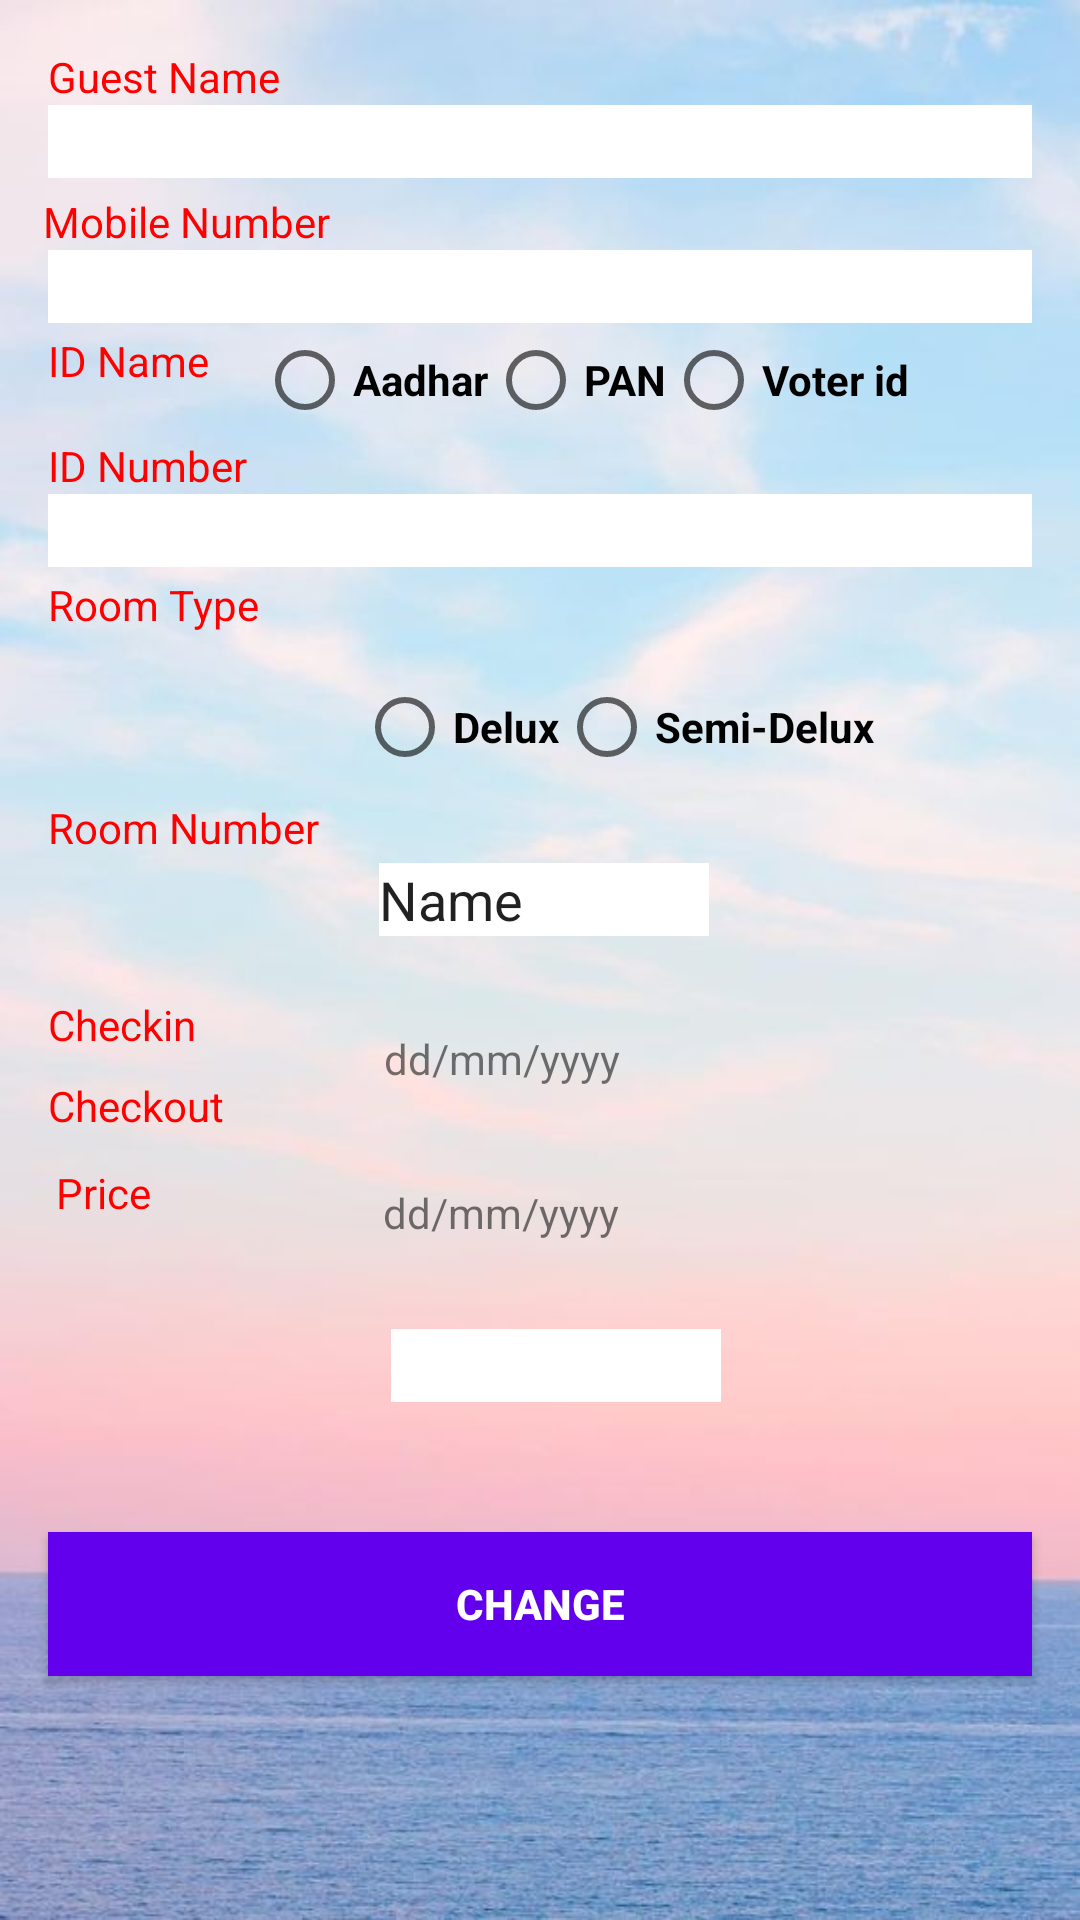

Layout XML and referenced resources for this Android screen:
<!-- AndroidManifest.xml: application theme AppTheme -->
<!-- res/layout/activity_edit_guest.xml -->
<?xml version="1.0" encoding="utf-8"?>
<android.support.constraint.ConstraintLayout xmlns:android="http://schemas.android.com/apk/res/android"
    xmlns:app="http://schemas.android.com/apk/res-auto"
    xmlns:tools="http://schemas.android.com/tools"
    android:layout_width="match_parent"
    android:layout_height="match_parent"
    tools:context=".EditGuest"
    android:background="@drawable/bck">

    <TextView
        android:id="@+id/tg"
        android:layout_width="wrap_content"
        android:layout_height="wrap_content"
        android:layout_marginStart="16dp"
        android:layout_marginTop="16dp"
        android:text="Guest Name"
        app:layout_constraintBottom_toTopOf="@+id/etg"
        app:layout_constraintStart_toStartOf="parent"
        app:layout_constraintTop_toTopOf="parent"
        android:textColor="#FF0000"/>

    <EditText
        android:id="@+id/etg"
        android:layout_width="0dp"
        android:layout_height="wrap_content"
        android:layout_marginBottom="2dp"
        android:layout_marginEnd="16dp"
        android:layout_marginStart="16dp"
        android:ems="10"
        android:inputType="textPersonName"
        app:layout_constraintBottom_toTopOf="@+id/tm"
        app:layout_constraintEnd_toEndOf="parent"
        app:layout_constraintStart_toStartOf="parent"
        app:layout_constraintTop_toBottomOf="@+id/tg"
        android:background="#FFFFFF"/>

    <TextView
        android:id="@+id/tm"
        android:layout_width="wrap_content"
        android:layout_height="wrap_content"
        android:layout_marginEnd="336dp"
        android:layout_marginStart="16dp"
        android:layout_marginTop="3dp"
        android:text="Mobile Number"
        android:textColor="#FF0000"
        app:layout_constraintBottom_toTopOf="@+id/em"
        app:layout_constraintEnd_toEndOf="parent"
        app:layout_constraintHorizontal_bias="0.02"
        app:layout_constraintStart_toStartOf="parent"
        app:layout_constraintTop_toBottomOf="@+id/etg" />

    <EditText
        android:id="@+id/em"
        android:layout_width="0dp"
        android:layout_height="wrap_content"
        android:layout_marginEnd="16dp"
        android:layout_marginStart="16dp"
        android:ems="10"
        android:inputType="phone"
        app:layout_constraintEnd_toEndOf="parent"
        app:layout_constraintStart_toStartOf="parent"
        app:layout_constraintTop_toBottomOf="@+id/tm"
        android:background="#FFFFFF"/>

    <TextView
        android:id="@+id/eidn"
        android:layout_width="wrap_content"
        android:layout_height="wrap_content"
        android:layout_marginStart="16dp"
        android:layout_marginTop="3dp"
        android:text="ID Name"
        app:layout_constraintStart_toStartOf="parent"
        app:layout_constraintTop_toBottomOf="@+id/em"
        android:textColor="#FF0000"
        />

    <RadioGroup
        android:id="@+id/radioGroup"
        android:layout_width="wrap_content"
        android:layout_height="wrap_content"
        android:layout_marginBottom="3dp"
        android:layout_marginStart="16dp"
        android:layout_marginTop="3dp"
        android:orientation="horizontal"
        app:layout_constraintBottom_toTopOf="@+id/tid"
        app:layout_constraintStart_toEndOf="@+id/eidn"
        app:layout_constraintTop_toBottomOf="@+id/em">

        <RadioButton
            android:id="@+id/ra"
            android:layout_width="wrap_content"
            android:layout_height="wrap_content"
            android:layout_weight="1"
            android:text="Aadhar"
            android:textStyle="bold" />

        <RadioButton
            android:id="@+id/rp"
            android:layout_width="wrap_content"
            android:layout_height="wrap_content"
            android:layout_weight="1"
            android:text="PAN"
            android:textStyle="bold" />

        <RadioButton
            android:id="@+id/rv"
            android:layout_width="wrap_content"
            android:layout_height="wrap_content"
            android:layout_weight="1"
            android:text="Voter id"
            android:textStyle="bold" />
    </RadioGroup>

    <TextView
        android:id="@+id/tid"
        android:layout_width="wrap_content"
        android:layout_height="wrap_content"
        android:layout_marginStart="16dp"
        android:layout_marginTop="3dp"
        android:text="ID Number"
        app:layout_constraintStart_toStartOf="parent"
        app:layout_constraintTop_toBottomOf="@+id/radioGroup"
        android:textColor="#FF0000"/>

    <EditText
        android:id="@+id/eid"
        android:layout_width="0dp"
        android:layout_height="wrap_content"
        android:layout_marginBottom="3dp"
        android:layout_marginEnd="16dp"
        android:layout_marginStart="16dp"
        android:ems="10"
        android:inputType="textPersonName"
        app:layout_constraintBottom_toTopOf="@+id/trt"
        app:layout_constraintEnd_toEndOf="parent"
        app:layout_constraintHorizontal_bias="1.0"
        app:layout_constraintStart_toStartOf="parent"
        app:layout_constraintTop_toBottomOf="@+id/tid"
        android:background="#FFFFFF"/>

    <TextView
        android:id="@+id/trt"
        android:layout_width="wrap_content"
        android:layout_height="wrap_content"
        android:layout_marginStart="16dp"
        android:layout_marginTop="3dp"
        android:text="Room Type"
        app:layout_constraintStart_toStartOf="parent"
        app:layout_constraintTop_toBottomOf="@+id/eid"
        android:textColor="#FF0000"/>

    <RadioGroup
        android:id="@+id/rgroup2"
        android:layout_width="wrap_content"
        android:layout_height="wrap_content"
        android:layout_marginEnd="68dp"
        android:layout_marginStart="32dp"
        android:layout_marginTop="8dp"
        android:orientation="horizontal"
        app:layout_constraintBottom_toTopOf="@+id/ern"
        app:layout_constraintEnd_toEndOf="parent"
        app:layout_constraintStart_toEndOf="@+id/trt"
        app:layout_constraintTop_toBottomOf="@+id/eid"
        app:layout_constraintVertical_bias="0.48000002">

        <RadioButton
            android:id="@+id/radioButton9"
            android:layout_width="wrap_content"
            android:layout_height="wrap_content"
            android:layout_weight="1"
            android:text="Delux"
            android:textStyle="bold" />

        <RadioButton
            android:id="@+id/radioButton10"
            android:layout_width="wrap_content"
            android:layout_height="wrap_content"
            android:layout_weight="1"
            android:text="Semi-Delux"
            android:textStyle="bold" />
    </RadioGroup>

    <TextView
        android:id="@+id/troomno"
        android:layout_width="wrap_content"
        android:layout_height="0dp"
        android:layout_marginBottom="8dp"
        android:layout_marginEnd="8dp"
        android:layout_marginStart="16dp"
        android:layout_marginTop="8dp"
        android:text="Room Number"
        android:textColor="#FF0000"
        app:layout_constraintBottom_toTopOf="@+id/tci"
        app:layout_constraintEnd_toEndOf="parent"
        app:layout_constraintHorizontal_bias="0.0"
        app:layout_constraintStart_toStartOf="parent"
        app:layout_constraintTop_toBottomOf="@+id/rgroup2" />

    <EditText
        android:id="@+id/ern"
        android:layout_width="110dp"
        android:layout_height="wrap_content"
        android:layout_marginBottom="2dp"
        android:layout_marginEnd="16dp"
        android:layout_marginStart="8dp"
        android:background="#FFFFFF"
        android:ems="10"
        android:inputType="textPersonName"
        android:text="Name"
        app:layout_constraintBottom_toTopOf="@+id/tcid"
        app:layout_constraintEnd_toEndOf="parent"
        app:layout_constraintHorizontal_bias="0.1"
        app:layout_constraintStart_toEndOf="@+id/troomno"
        app:layout_constraintTop_toBottomOf="@+id/rgroup2" />

    <TextView
        android:id="@+id/tci"
        android:layout_width="wrap_content"
        android:layout_height="wrap_content"
        android:layout_marginStart="16dp"
        android:layout_marginTop="20dp"
        android:text="Checkin"
        android:textColor="#FF0000"
        app:layout_constraintStart_toStartOf="parent"
        app:layout_constraintTop_toBottomOf="@+id/ern" />

    <TextView
        android:id="@+id/tcid"
        android:layout_width="wrap_content"
        android:layout_height="wrap_content"
        android:layout_marginBottom="3dp"
        android:layout_marginEnd="177dp"
        android:layout_marginStart="86dp"
        android:text="dd/mm/yyyy"
        app:layout_constraintBottom_toTopOf="@+id/tcod"
        app:layout_constraintEnd_toEndOf="parent"
        app:layout_constraintStart_toEndOf="@+id/tci"
        app:layout_constraintTop_toBottomOf="@+id/ern" />

    <TextView
        android:id="@+id/tco"
        android:layout_width="wrap_content"
        android:layout_height="wrap_content"
        android:layout_marginStart="16dp"
        android:layout_marginTop="8dp"
        android:text="Checkout"
        android:textColor="#FF0000"
        app:layout_constraintStart_toStartOf="parent"
        app:layout_constraintTop_toBottomOf="@+id/tci" />

    <TextView
        android:id="@+id/tcod"
        android:layout_width="wrap_content"
        android:layout_height="wrap_content"
        android:layout_marginEnd="156dp"
        android:layout_marginStart="55dp"
        android:text="dd/mm/yyyy"
        app:layout_constraintBottom_toTopOf="@+id/ep"
        app:layout_constraintEnd_toEndOf="parent"
        app:layout_constraintStart_toEndOf="@+id/tco"
        app:layout_constraintTop_toBottomOf="@+id/tcid" />

    <EditText
        android:id="@+id/ep"
        android:layout_width="110dp"
        android:layout_height="wrap_content"
        android:layout_marginBottom="14dp"
        android:layout_marginEnd="101dp"
        android:layout_marginStart="8dp"
        android:background="#FFFFFF"
        android:ems="10"
        android:inputType="number"
        app:layout_constraintBottom_toTopOf="@+id/bch"
        app:layout_constraintEnd_toEndOf="parent"
        app:layout_constraintStart_toEndOf="@+id/tp"
        app:layout_constraintTop_toBottomOf="@+id/tcod" />

    <Button
        android:id="@+id/bch"
        android:layout_width="0dp"
        android:layout_height="wrap_content"
        android:layout_marginBottom="52dp"
        android:layout_marginEnd="16dp"
        android:layout_marginStart="16dp"
        android:text="Change"
        android:textStyle="bold"
        app:layout_constraintBottom_toBottomOf="parent"
        app:layout_constraintEnd_toEndOf="parent"
        app:layout_constraintStart_toStartOf="parent"
        app:layout_constraintTop_toBottomOf="@+id/ep"
        android:background="#6200EE"
        android:textColor="#FFFFFF"/>

    <TextView
        android:id="@+id/tp"
        android:layout_width="wrap_content"
        android:layout_height="wrap_content"
        android:layout_marginEnd="53dp"
        android:layout_marginTop="10dp"
        android:text="Price"
        android:textColor="#FF0000"
        app:layout_constraintEnd_toStartOf="@+id/ep"
        app:layout_constraintHorizontal_bias="0.0"
        app:layout_constraintStart_toStartOf="parent"
        app:layout_constraintTop_toBottomOf="@+id/tco" />


</android.support.constraint.ConstraintLayout>
<!-- resources referenced by this layout -->
<resources>
  <!-- drawable bck: jpg bitmap (drawable, 35485 bytes) -->
  <style name="AppTheme" parent="Theme.AppCompat.Light.DarkActionBar">
          
          <item name="colorPrimary">@color/colorPrimary</item>
          <item name="colorPrimaryDark">@color/colorPrimaryDark</item>
          <item name="colorAccent">@color/colorAccent</item>
      </style>
  <!-- not gathered from this repository: default colours our renderer supplied (Android Studio template values) -->
  <color name="colorPrimary">#FF6200EE</color>
  <color name="colorPrimaryDark">#FF3700B3</color>
  <color name="colorAccent">#FF03DAC5</color>
</resources>
